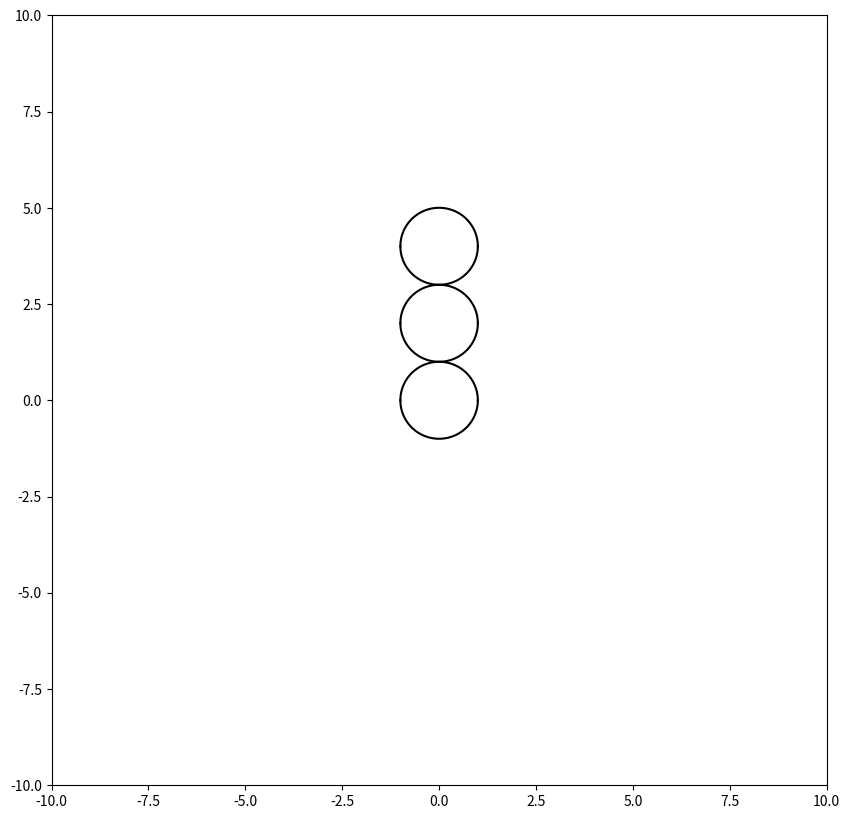

This chart was generated by the following Python code:
# -*- coding: utf-8 -*-
"""
Created on Fri Jul 19 19:16:30 2024

@author: Matt E. Zeller
"""
from math import *
import numpy as np
from matplotlib import pyplot
from matplotlib import patches
from matplotlib.path import Path

def circle(r,h,N):
#r is radius of circle
#h is x position of center of circle (k=0 always)
#N is number of subintervals
    circ_array = np.zeros(((2*N)+1,2))
    for x in range((2*N)+1):
        y = sqrt(abs((r**2)-(((((x/N)-r)-h)**2))))
        circ_array[x,0]=((x/N)-r)
        circ_array[x,1]=y
    return circ_array

A = circle(1.,0.,1000)

fig = pyplot.figure(figsize=(10,10))
# sfigs = fig.subfigures(1,2)
ax = pyplot.axis(xmin=-10,xmax=10,ymin=-10,ymax=10)
ax = pyplot.axis(True)

shift=np.ones(np.shape(A))
for n in range(3):
    lines = pyplot.plot(A[...,0], A[...,1] + (2*n*shift[...,1]),
                        A[...,0], np.negative(A[...,1]) + (2*n*shift[...,1]),'b')
    pyplot.setp(lines, color='0')

# vertices = [
#     (0.,0.),
#     (1.,1.),
# ]

# codes = [
#     Path.MOVETO,
#     Path.LINETO,
# ]

# path = Path(vertices, codes)

# patch = patches.PathPatch(Path(vertices, codes))
# ax.add_patch(patch)
# pyplot.show()

# ax.autoscale()
